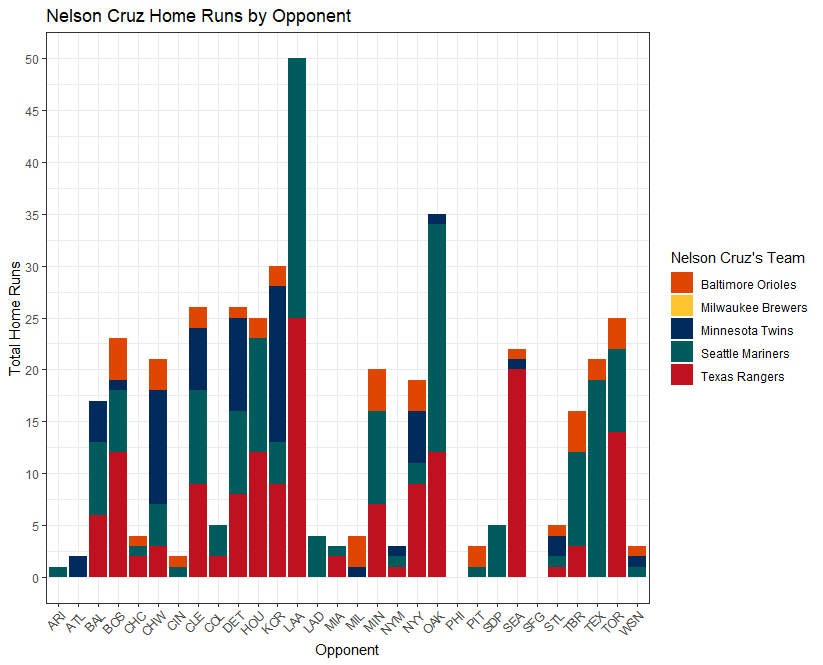

The file beside this chart, header and first rows:
Date, Team, Opp, HR
4/6/2021, Minnesota Twins, DET, 1
4/5/2021, Minnesota Twins, DET, 2
4/4/2021, Minnesota Twins, MIL, 0
4/3/2021, Minnesota Twins, MIL, 0
4/1/2021, Minnesota Twins, MIL, 0
9/27/2020, Minnesota Twins, CIN, 0
9/26/2020, Minnesota Twins, CIN, 0
9/25/2020, Minnesota Twins, CIN, 0
9/18/2020, Minnesota Twins, CHC, 0
9/17/2020, Minnesota Twins, CHW, 0
9/16/2020, Minnesota Twins, CHW, 0
9/15/2020, Minnesota Twins, CHW, 0
9/14/2020, Minnesota Twins, CHW, 0
9/13/2020, Minnesota Twins, CLE, 1
9/12/2020, Minnesota Twins, CLE, 0
9/11/2020, Minnesota Twins, CLE, 0
9/8/2020, Minnesota Twins, STL, 1
9/8/2020, Minnesota Twins, STL, 1
9/5/2020, Minnesota Twins, DET, 0
9/4/2020, Minnesota Twins, DET, 0
9/4/2020, Minnesota Twins, DET, 0
9/2/2020, Minnesota Twins, CHW, 0
9/1/2020, Minnesota Twins, CHW, 0
8/31/2020, Minnesota Twins, CHW, 0
8/30/2020, Minnesota Twins, DET, 0
8/29/2020, Minnesota Twins, DET, 1
8/29/2020, Minnesota Twins, DET, 1
8/26/2020, Minnesota Twins, CLE, 0
8/25/2020, Minnesota Twins, CLE, 0
8/24/2020, Minnesota Twins, CLE, 1
8/23/2020, Minnesota Twins, KCR, 1
8/21/2020, Minnesota Twins, KCR, 0
8/20/2020, Minnesota Twins, MIL, 1
8/19/2020, Minnesota Twins, MIL, 0
8/18/2020, Minnesota Twins, MIL, 0
8/17/2020, Minnesota Twins, KCR, 2
8/16/2020, Minnesota Twins, KCR, 0
8/15/2020, Minnesota Twins, KCR, 1
8/15/2020, Minnesota Twins, KCR, 1
8/12/2020, Minnesota Twins, MIL, 0
8/11/2020, Minnesota Twins, MIL, 0
8/10/2020, Minnesota Twins, MIL, 0
8/9/2020, Minnesota Twins, KCR, 0
8/8/2020, Minnesota Twins, KCR, 1
8/7/2020, Minnesota Twins, KCR, 0
8/6/2020, Minnesota Twins, PIT, 0
8/5/2020, Minnesota Twins, PIT, 0
8/4/2020, Minnesota Twins, PIT, 0
8/3/2020, Minnesota Twins, PIT, 0
8/2/2020, Minnesota Twins, CLE, 0
8/1/2020, Minnesota Twins, CLE, 0
7/31/2020, Minnesota Twins, CLE, 0
7/30/2020, Minnesota Twins, CLE, 0
7/29/2020, Minnesota Twins, STL, 0
7/28/2020, Minnesota Twins, STL, 0
7/26/2020, Minnesota Twins, CHW, 2
7/25/2020, Minnesota Twins, CHW, 1
7/24/2020, Minnesota Twins, CHW, 0
9/28/2019, Minnesota Twins, KCR, 1
9/27/2019, Minnesota Twins, KCR, 0
... 1,687 more rows
